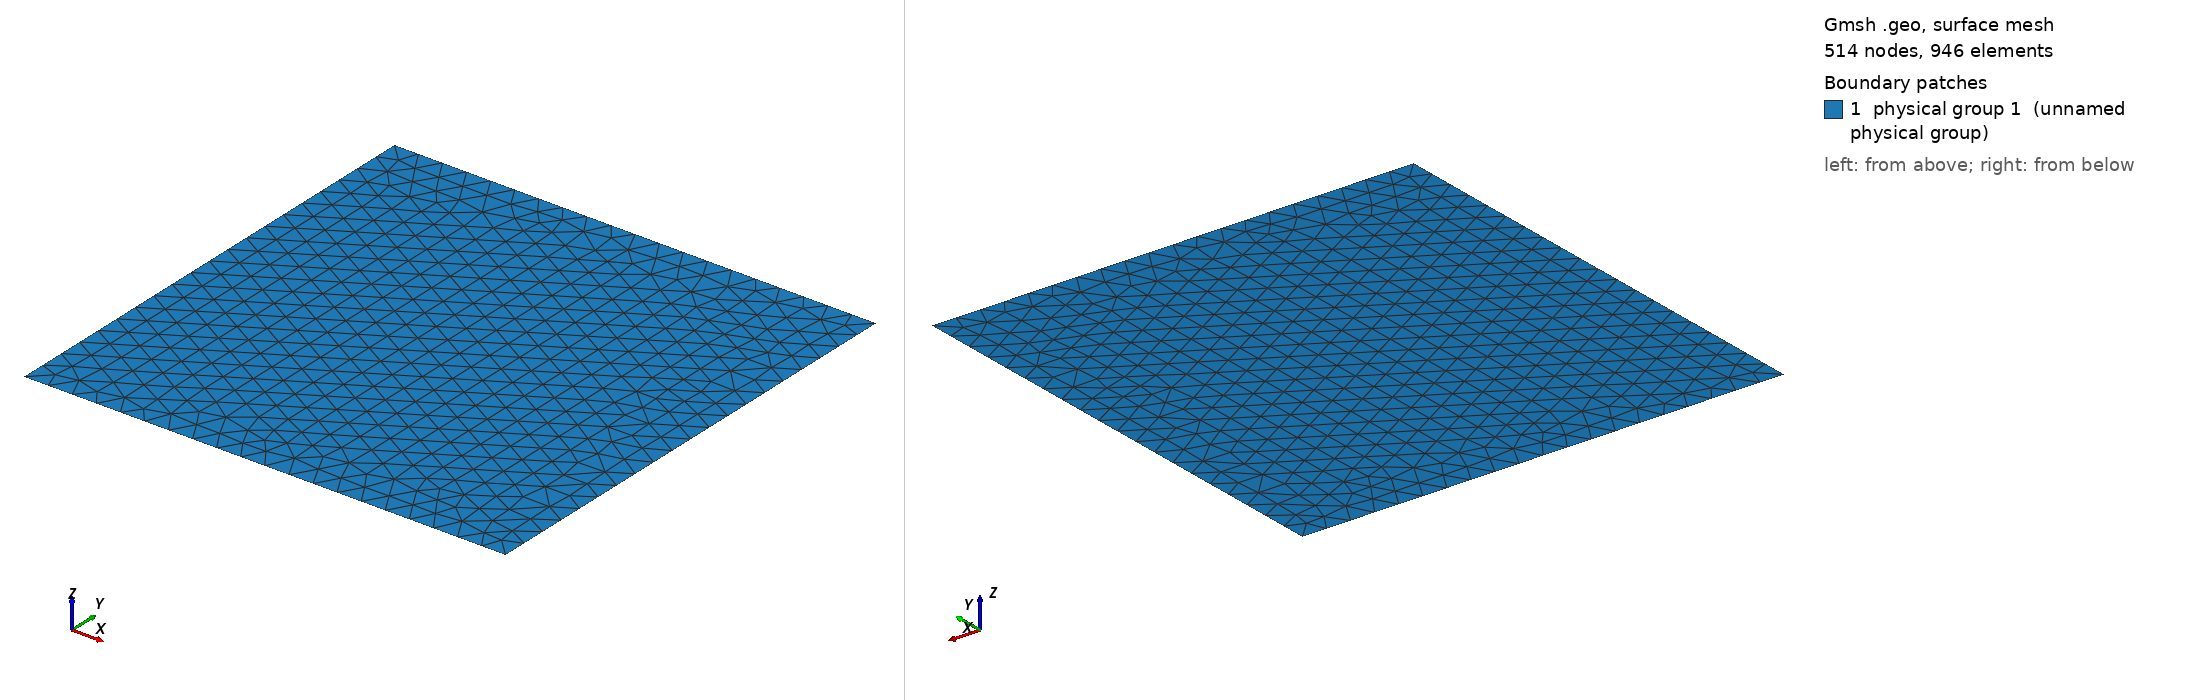

Gmsh geometry script, surface-meshed: 514 nodes, 946 surface elements. Boundary patches (legend numbers): 1 physical group 1 (unnamed physical group). Left view from above one corner, right view from below the opposite corner. Legend entries are the model's physical surfaces. The drawing asked Gmsh for element sizes between 1% and 20% of the model's largest extent; the script's own settings can give other sizes.

=== mesh.geo (drawn) ===
S = 1e3;
L = 20e3;
W = 20e3;

Point(1) = {0, 0, 0, S};
Point(2) = {L, 0, 0, S};
Point(3) = {L, W, 0, S};
Point(4) = {0, W, 0, S};

Line(1) = {1, 2};
Line(2) = {2, 3};
Line(3) = {3, 4};
Line(4) = {4, 1};

Line Loop(1) = {1, 2, 3, 4};

Plane Surface(1) = {1};

Physical Line(1) = {1};
Physical Line(2) = {2};
Physical Line(3) = {3};
Physical Line(4) = {4};

Physical Surface(1) = {1};
